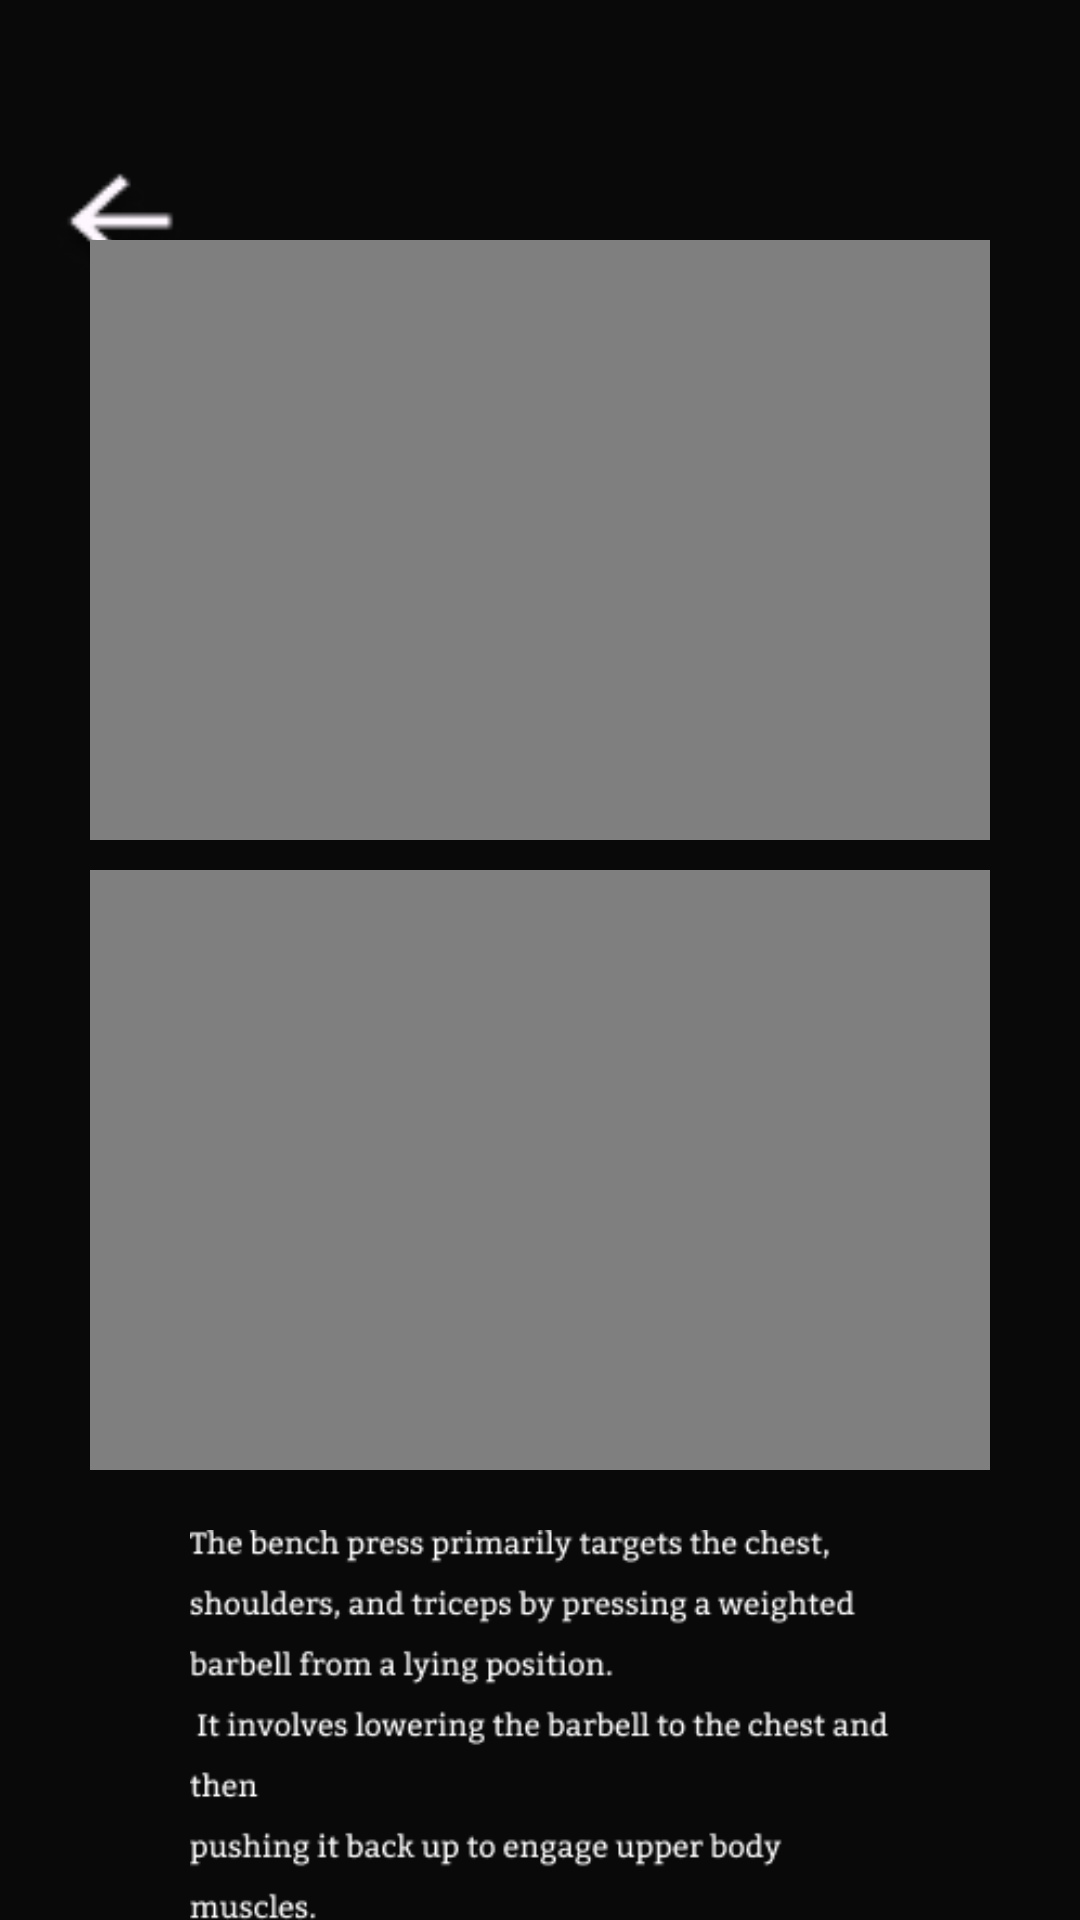

Reconstruct the res/layout file that produces this screen, plus the resources it refers to.
<!-- AndroidManifest.xml: application theme Theme.Accurepp -->
<!-- res/layout/activity_benchpress.xml -->
<?xml version="1.0" encoding="utf-8"?>
<RelativeLayout xmlns:android="http://schemas.android.com/apk/res/android"
    xmlns:app="http://schemas.android.com/apk/res-auto"
    xmlns:tools="http://schemas.android.com/tools"
    android:id="@+id/main"
    android:layout_width="match_parent"
    android:layout_height="match_parent"
    tools:context=".benchpress"
    android:background="#09090A">
    <ImageView
        android:layout_width="50dp"
        android:layout_height="50dp"
        android:layout_marginStart="15dp"
        android:layout_marginTop="50dp"
        android:padding="0dp"
        android:clickable="true"
        android:id="@+id/whitebackk"
        android:src="@drawable/whiteback"
        />






    <VideoView
        android:id="@+id/videoView"
        android:layout_width="300dp"
        android:layout_height="200dp"
        android:layout_centerHorizontal="true"
        android:layout_marginTop="80dp"/>

    <VideoView
        android:id="@+id/videoView2"
        android:layout_width="300dp"
        android:layout_height="200dp"
        android:layout_centerHorizontal="true"
        android:layout_marginTop="290dp"/>

    <ImageView
        android:layout_width="wrap_content"
        android:layout_height="wrap_content"
        android:src="@drawable/benchtext"
        android:layout_marginTop="510dp"
        android:layout_centerHorizontal="true"/>


</RelativeLayout>
<!-- resources referenced by this layout -->
<resources>
  <!-- drawable benchtext: png bitmap (drawable, 11568 bytes) -->
  <!-- drawable line: png bitmap (drawable, 732 bytes) -->
  <!-- drawable whiteback: png bitmap (drawable, 1684 bytes) -->
  <style name="Theme.Accurepp" parent="Base.Theme.Accurepp" />
  <style name="Base.Theme.Accurepp" parent="Theme.Material3.DayNight.NoActionBar">
          
          
      </style>
</resources>
